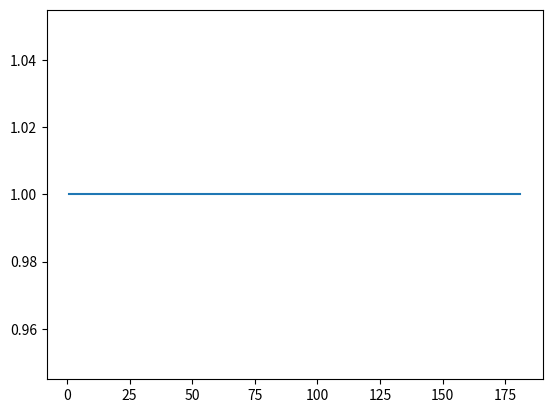

Write Python code to recreate this figure.
import os
from matplotlib import pyplot as plt
if __name__=="__main__":
    test=[]
    for i in range(1,200,30):
        test_batch = 100
        fail=0
        for epoch in range(test_batch):
            if epoch%10==0:
                print(f"test {i:d} {epoch/test_batch:.2f} finished")
            exit_code=os.system(f"./main {i:d}  > /dev/null 2>&1")
            if exit_code!=0:
                fail+=1
        test.append(fail/test_batch)
        print(f"test {i:d} finished")
        print(f"fail rate: {fail/test_batch:.2f}")
    plt.plot(range(1,200,30),test)
    plt.savefig("./test.png")

